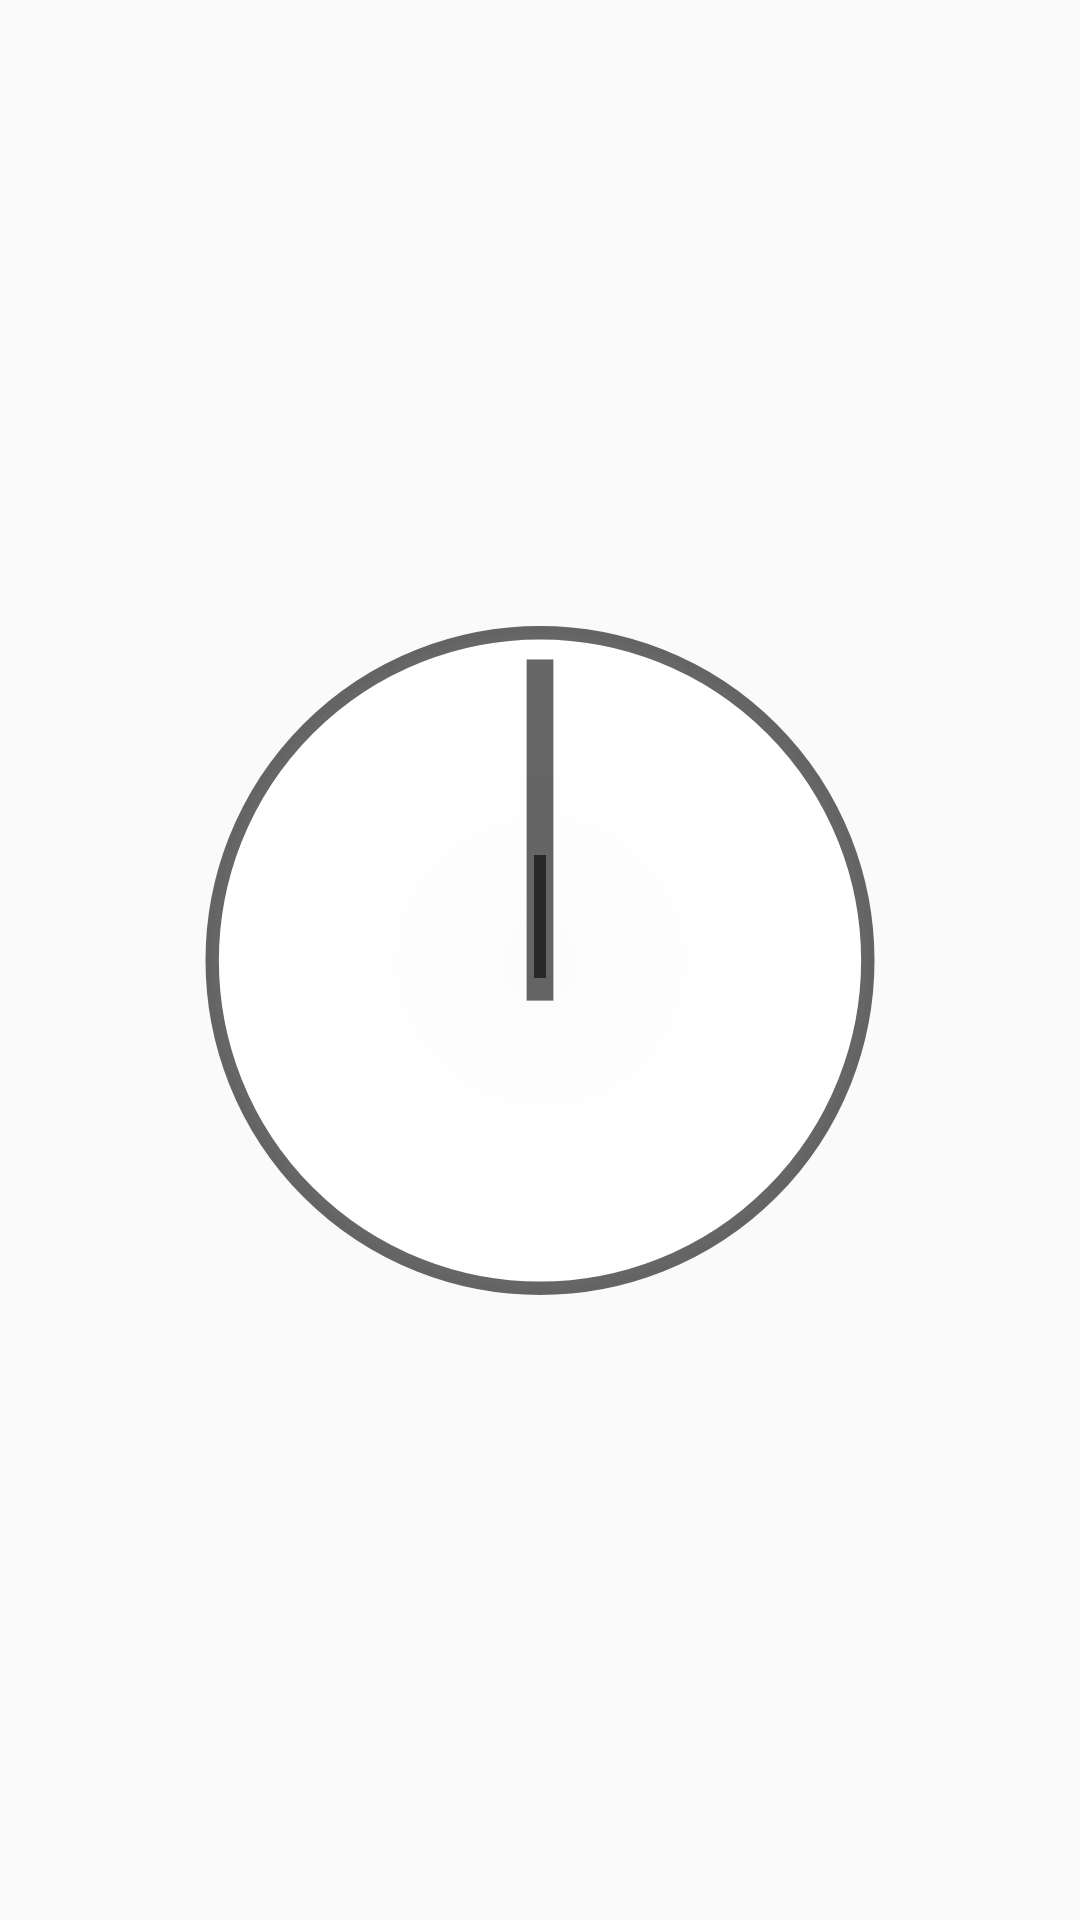

Reconstruct the res/layout file that produces this screen, plus the resources it refers to.
<!-- AndroidManifest.xml: application theme Theme.Pr_28_Zlobina_PR_21_101 -->
<!-- res/layout/activity_main3.xml -->
<?xml version="1.0" encoding="utf-8"?>
<androidx.constraintlayout.widget.ConstraintLayout xmlns:android="http://schemas.android.com/apk/res/android"
    xmlns:app="http://schemas.android.com/apk/res-auto"
    xmlns:tools="http://schemas.android.com/tools"
    android:layout_width="match_parent"
    android:layout_height="match_parent"
    tools:context=".MainActivity3">

    <ImageView
        android:id="@+id/clock"
        android:layout_width="246dp"
        android:layout_height="243dp"
        android:layout_alignParentEnd="true"
        android:layout_alignParentBottom="true"
        android:contentDescription="@string/clock"
        android:padding="10dp"
        android:src="@drawable/clock"
        app:layout_constraintBottom_toBottomOf="parent"
        app:layout_constraintEnd_toEndOf="parent"
        app:layout_constraintStart_toStartOf="parent"
        app:layout_constraintTop_toTopOf="parent" />

    <ImageView
        android:id="@+id/hour_hand"
        android:layout_width="wrap_content"
        android:layout_height="wrap_content"
        android:layout_alignParentEnd="true"
        android:layout_alignParentBottom="true"
        android:contentDescription="@string/clock"
        android:padding="10dp"
        android:src="@drawable/clock_hand"
        app:layout_constraintBottom_toBottomOf="parent"
        app:layout_constraintEnd_toEndOf="parent"
        app:layout_constraintHorizontal_bias="0.5"
        app:layout_constraintStart_toStartOf="parent"
        app:layout_constraintTop_toTopOf="parent" />


</androidx.constraintlayout.widget.ConstraintLayout>
<!-- resources referenced by this layout -->
<resources>
  <!-- drawable clock (drawable) -->
  <layer-list
          xmlns:android="http://schemas.android.com/apk/res/android" >
  
          <item>
              <shape
                  android:dither="true"
                  android:shape="oval" >
                  <gradient
                      android:endColor="#ffffffff"
                      android:gradientRadius="100"
                      android:startColor="#66ffffff"
                      android:type="radial"
                      android:useLevel="false" />
  
                  <size
                      android:height="100dp"
                      android:width="100dp" />
  
                  <stroke
                      android:width="2dp"
                      android:color="#99000000" />
              </shape>
          </item>
          <item
              android:bottom="44dp"
              android:left="48dp"
              android:right="48dp"
              android:top="5dp">
              <shape android:shape="rectangle" >
                  <solid android:color="#99000000" />
              </shape>
          </item>
  </layer-list>
  <!-- drawable clock_hand (drawable) -->
  <?xml version="1.0" encoding="utf-8"?>
      <layer-list
          xmlns:android="http://schemas.android.com/apk/res/android" >
  
          <item>
              <shape
                  android:dither="true"
                  android:shape="oval" >
                  <solid android:color="#00000000" />
  
                  <size
                      android:height="100dp"
                      android:width="100dp" />
              </shape>
          </item>
          <item
              android:bottom="44dp"
              android:left="48dp"
              android:right="48dp"
              android:top="15dp">
              <shape android:shape="rectangle" >
                  <solid android:color="#99000000" />
              </shape>
          </item>
  
      </layer-list>
  <string name="clock">Часы</string>
  <style name="Theme.Pr_28_Zlobina_PR_21_101" parent="Theme.AppCompat.Light.NoActionBar">
          
          <item name="colorPrimary">@color/purple_500</item>
          <item name="colorPrimaryVariant">@color/purple_700</item>
          <item name="colorOnPrimary">@color/white</item>
          
          <item name="colorSecondary">@color/teal_200</item>
          <item name="colorSecondaryVariant">@color/teal_700</item>
          <item name="colorOnSecondary">@color/black</item>
          
          <item name="android:statusBarColor" tools:targetApi="l">?attr/colorPrimaryVariant</item>
          
      </style>
  <!-- not gathered from this repository: default colours our renderer supplied (Android Studio template values) -->
  <color name="purple_500">#FF6200EE</color>
  <color name="purple_700">#FF3700B3</color>
  <color name="teal_200">#FF03DAC5</color>
  <color name="teal_700">#FF018786</color>
  <color name="black">#FF000000</color>
  <color name="white">#FFFFFFFF</color>
</resources>
